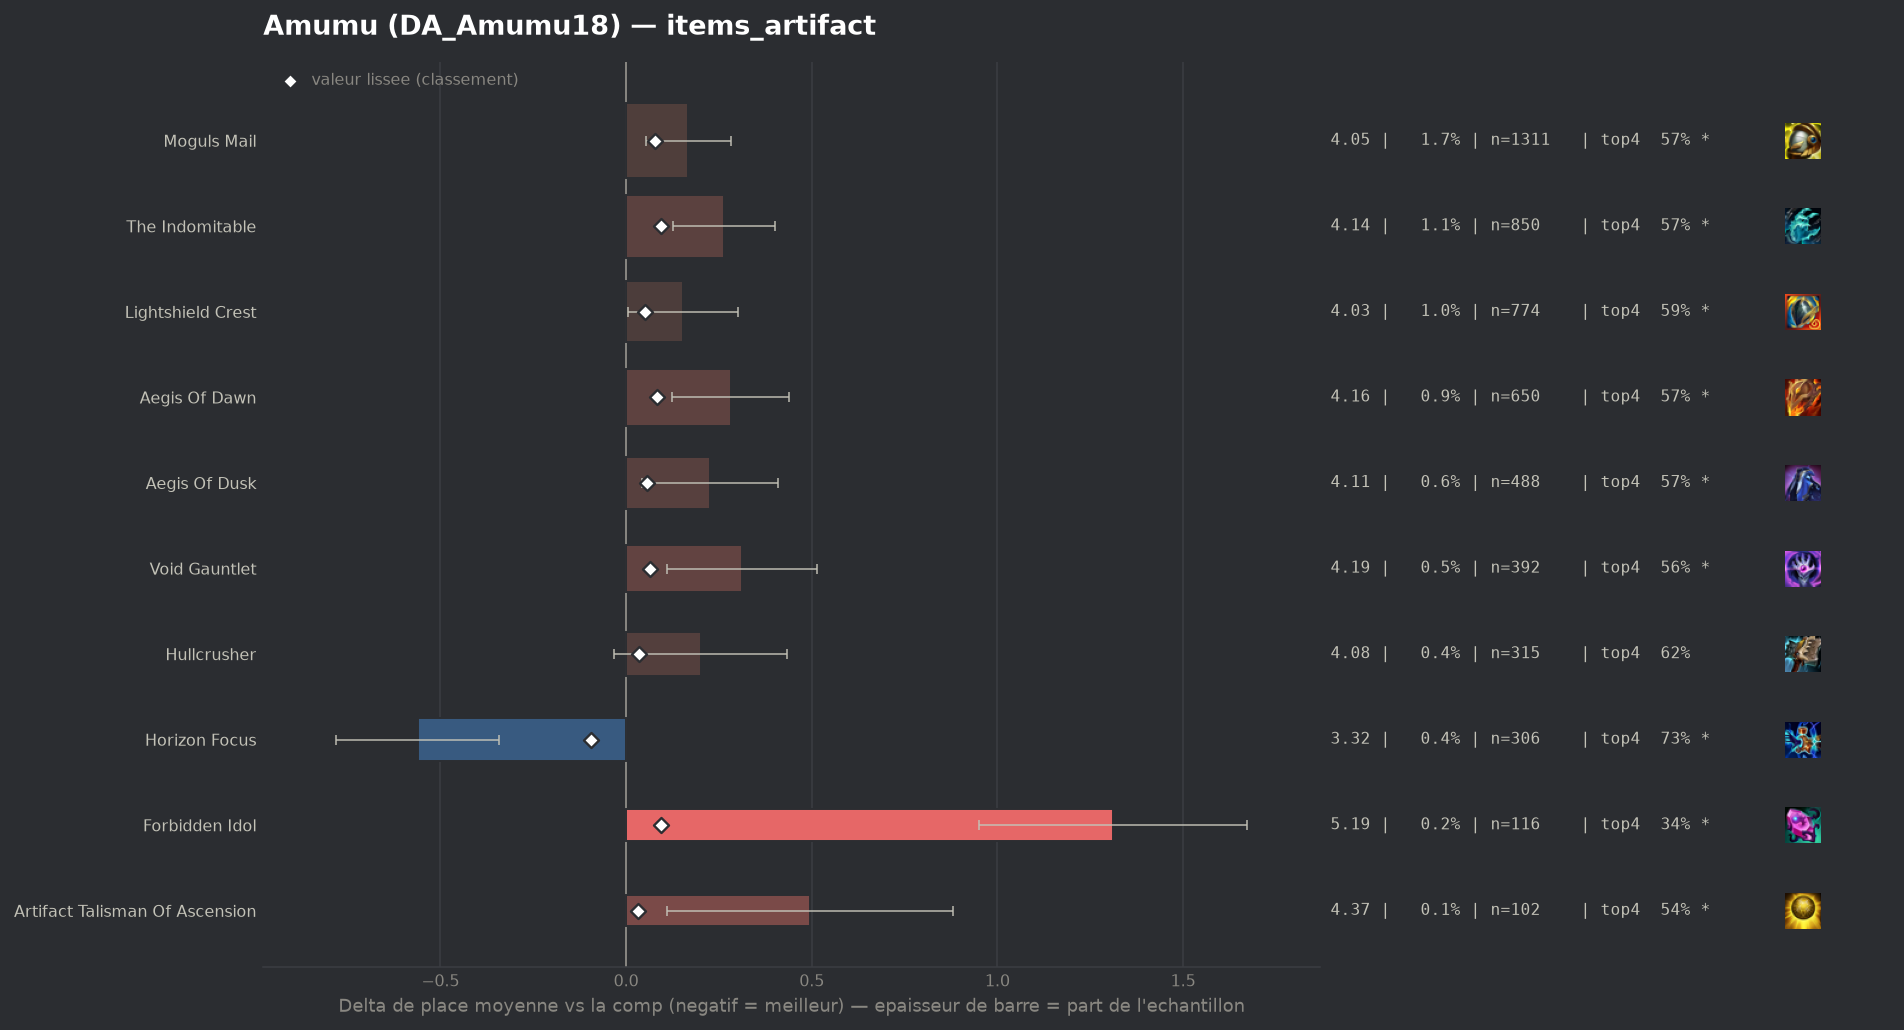

The data file committed next to this chart (first rows):
group, label, n, share, avg_place, shrunk_avg, score, d_avg, d_avg_pess, impact, d_top4, win, top2, top4, sd, z, p, significant
populaire, Horizon Focus, 306, 0.004034, 3.317, 3.784, -0.094, -0.561, -0.342, 0.0004, 0.113, 0.2059, 0.4216, 0.732, 1.956, -5.01, 0.0, True
, Infinity Force, 56, 0.0007383, 3.893, 3.879, 0.001, 0.014, 0.0, -0.0, -0.0655, 0.1607, 0.2857, 0.5536, 1.934, 0.06, 0.9557, False
, Silvermere Dawn, 59, 0.0007778, 4.136, 3.888, 0.01, 0.257, 0.0, -0.0, -0.0089, 0.0847, 0.2881, 0.6102, 2.037, 0.97, 0.3326, False
populaire, Artifact Talisman Of Ascension, 102, 0.001345, 4.373, 3.91, 0.031, 0.494, 0.11, -0.0, -0.0799, 0.0784, 0.1961, 0.5392, 1.98, 2.52, 0.01179, True
, Seekers Armguard, 71, 0.000936, 4.606, 3.911, 0.033, 0.727, 0.24, -0.0, -0.1543, 0.0986, 0.1972, 0.4648, 2.093, 2.93, 0.00343, True
populaire, Hullcrusher, 315, 0.004153, 4.079, 3.913, 0.035, 0.201, 0.0, -0.0001, -0.0032, 0.1333, 0.2698, 0.6159, 2.109, 1.69, 0.09158, False
populaire, Lightshield Crest, 774, 0.0102, 4.031, 3.93, 0.052, 0.153, 0.005, -0.0005, -0.0299, 0.1253, 0.2842, 0.5891, 2.082, 2.03, 0.04258, True
populaire, Aegis Of Dusk, 488, 0.006433, 4.105, 3.933, 0.055, 0.226, 0.044, -0.0004, -0.0453, 0.123, 0.2623, 0.5738, 2.04, 2.44, 0.01473, True
populaire, Void Gauntlet, 392, 0.005168, 4.191, 3.943, 0.064, 0.313, 0.111, -0.0003, -0.0553, 0.0969, 0.2449, 0.5638, 2.033, 3.04, 0.00238, True
populaire, Moguls Mail, 1311, 0.01728, 4.047, 3.956, 0.078, 0.168, 0.054, -0.0013, -0.0455, 0.1457, 0.2799, 0.5736, 2.087, 2.89, 0.00384, True
populaire, Aegis Of Dawn, 650, 0.008569, 4.16, 3.963, 0.084, 0.282, 0.124, -0.0007, -0.0468, 0.1169, 0.2462, 0.5723, 2.04, 3.5, 0.00046, True
populaire, Forbidden Idol, 116, 0.001529, 5.19, 3.972, 0.093, 1.311, 0.95, -0.0001, -0.2829, 0.0517, 0.1293, 0.3362, 1.982, 7.12, 0.0, True
populaire, The Indomitable, 850, 0.01121, 4.141, 3.973, 0.094, 0.263, 0.125, -0.0011, -0.0508, 0.1176, 0.2565, 0.5682, 2.042, 3.73, 0.00019, True
